8-way image classification set "images" from GitHub (mandeepsharma14/ai-product-quality-control-automation); label vocabulary: blister, crack, crooked corner, delamination, good, scratch, thick paint, thin paint.

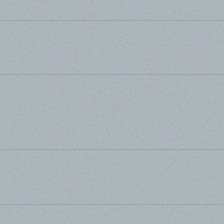
Label: good

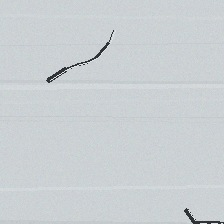
Label: crack

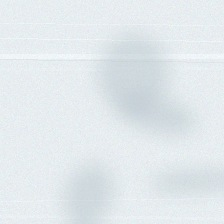
Label: thin paint

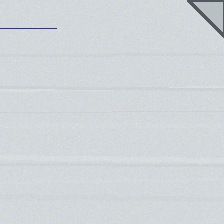
Label: crooked corner

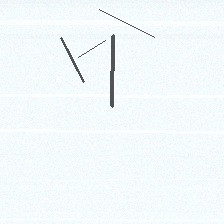
Label: scratch

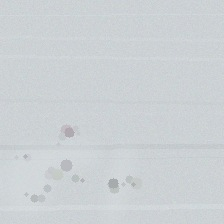
Label: thick paint
